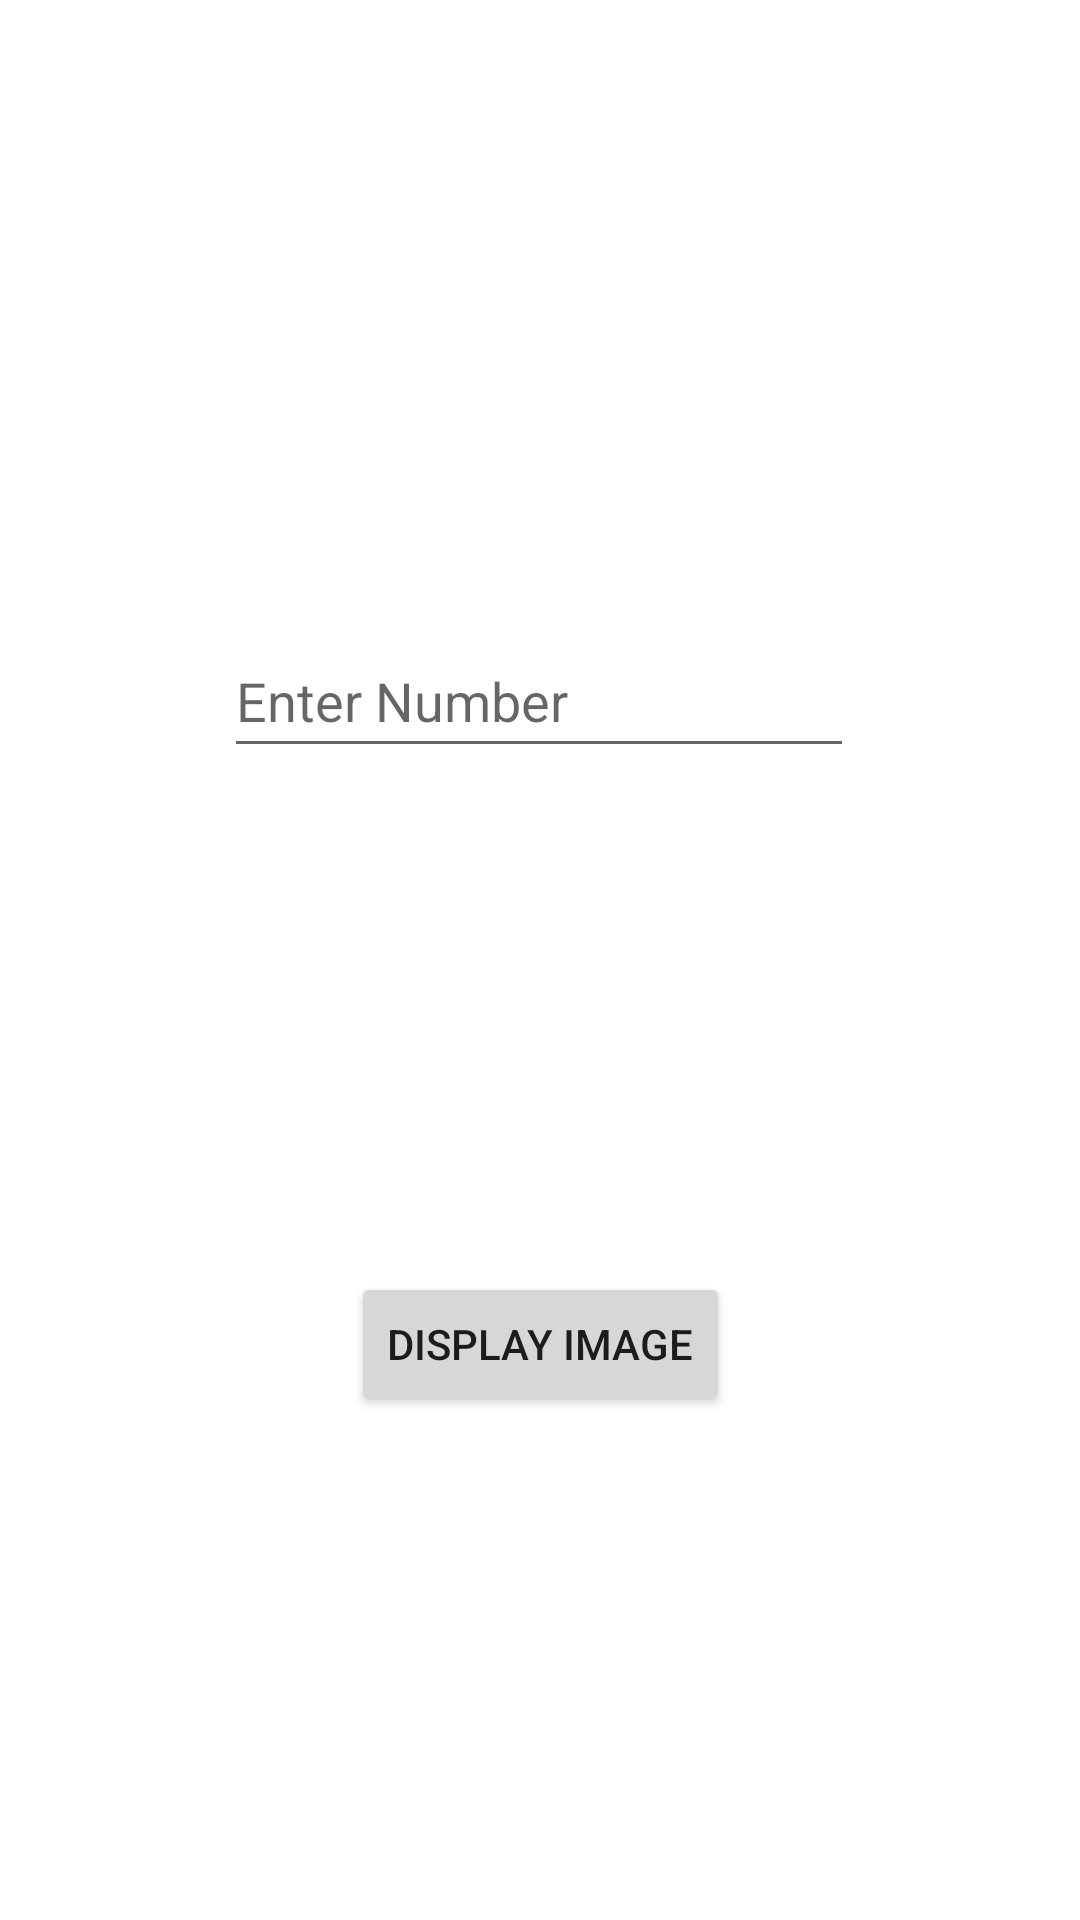

Layout XML and referenced resources for this Android screen:
<!-- AndroidManifest.xml: application theme Theme.HuzaifaAbid_labAssignment1 -->
<!-- res/layout/activity_main.xml -->
<?xml version="1.0" encoding="utf-8"?>
<androidx.constraintlayout.widget.ConstraintLayout xmlns:android="http://schemas.android.com/apk/res/android"
    xmlns:app="http://schemas.android.com/apk/res-auto"
    xmlns:tools="http://schemas.android.com/tools"
    android:layout_width="match_parent"
    android:layout_height="match_parent"
    tools:context=".MainActivity">

    <EditText
        android:id="@+id/number"
        android:layout_width="wrap_content"
        android:layout_height="wrap_content"
        android:layout_marginTop="208dp"
        android:ems="10"
        android:hint="Enter Number"
        android:inputType="number"
        android:minHeight="48dp"
        app:layout_constraintEnd_toEndOf="parent"
        app:layout_constraintHorizontal_bias="0.497"
        app:layout_constraintStart_toStartOf="parent"
        app:layout_constraintTop_toTopOf="parent" />

    <Button
        android:id="@+id/imgBtn"
        android:layout_width="wrap_content"
        android:layout_height="wrap_content"
        android:text="Display Image"
        android:onClick="displayImageBtnHandler"
        app:layout_constraintBottom_toBottomOf="parent"
        app:layout_constraintEnd_toEndOf="parent"
        app:layout_constraintStart_toStartOf="parent"
        app:layout_constraintTop_toBottomOf="@+id/number" />

</androidx.constraintlayout.widget.ConstraintLayout>
<!-- resources referenced by this layout -->
<resources>
  <style name="Theme.HuzaifaAbid_labAssignment1" parent="Theme.MaterialComponents.DayNight.DarkActionBar">
          
          <item name="colorPrimary">@color/purple_500</item>
          <item name="colorPrimaryVariant">@color/purple_700</item>
          <item name="colorOnPrimary">@color/white</item>
          
          <item name="colorSecondary">@color/teal_200</item>
          <item name="colorSecondaryVariant">@color/teal_700</item>
          <item name="colorOnSecondary">@color/black</item>
          
          <item name="android:statusBarColor" tools:targetApi="l">?attr/colorPrimaryVariant</item>
          
      </style>
  <!-- not gathered from this repository: default colours our renderer supplied (Android Studio template values) -->
  <color name="purple_500">#FF6200EE</color>
  <color name="purple_700">#FF3700B3</color>
  <color name="teal_200">#FF03DAC5</color>
  <color name="teal_700">#FF018786</color>
  <color name="black">#FF000000</color>
  <color name="white">#FFFFFFFF</color>
</resources>
